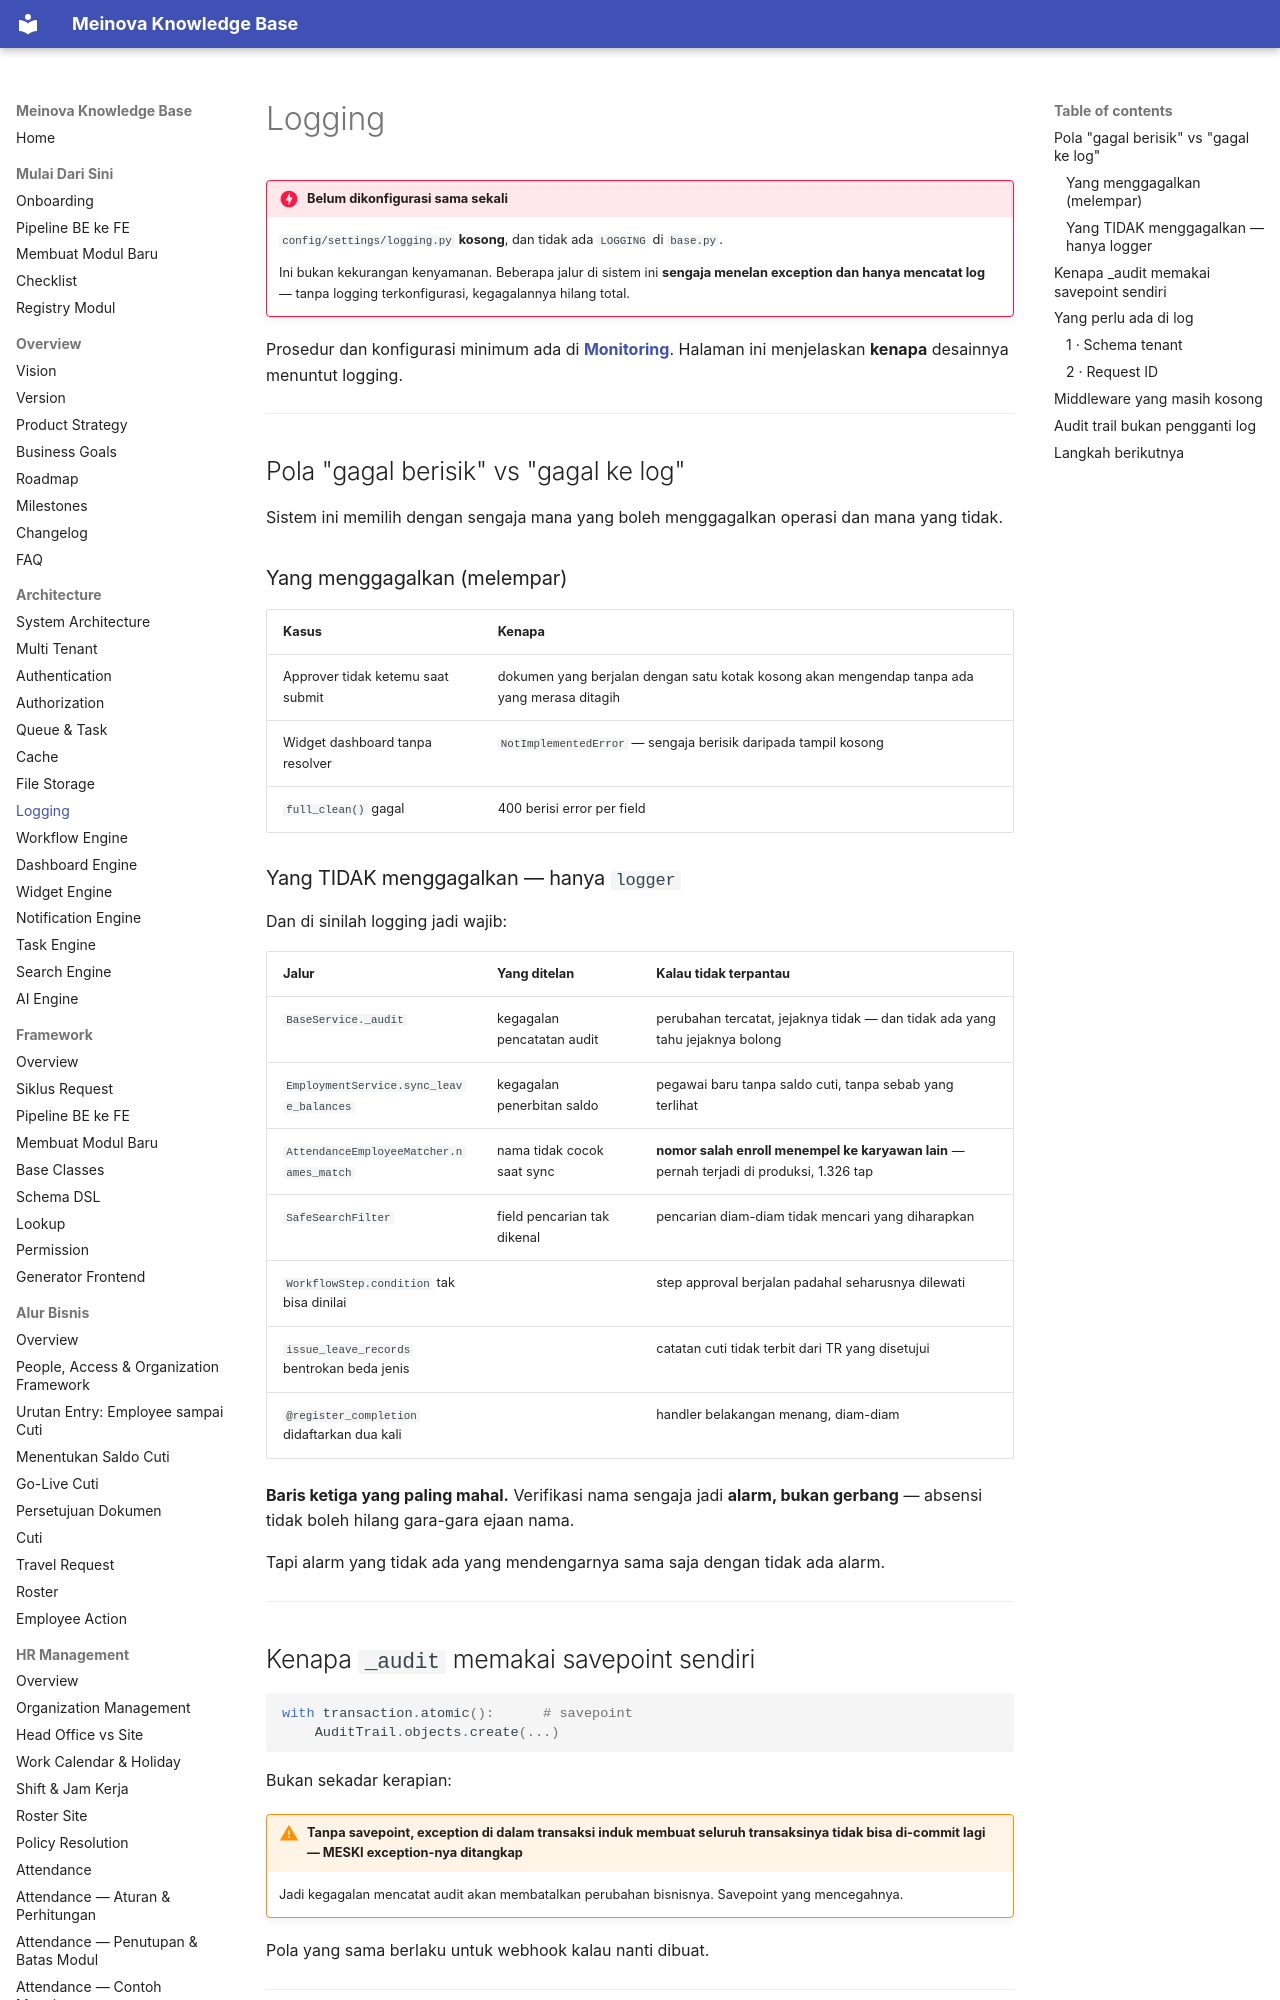

repository: 21bria/meinova-erp-api · page: 01-architecture/Logging/index.html · generator: mkdocs

# Logging

!!! danger "Belum dikonfigurasi sama sekali"
    `config/settings/logging.py` **kosong**, dan tidak ada `LOGGING` di `base.py`.

    Ini bukan kekurangan kenyamanan. Beberapa jalur di sistem ini **sengaja menelan exception dan hanya mencatat log** — tanpa logging terkonfigurasi, kegagalannya hilang total.

Prosedur dan konfigurasi minimum ada di **[Monitoring](../07-deployment/Monitoring.md)**. Halaman ini menjelaskan **kenapa** desainnya menuntut logging.

---

## Pola "gagal berisik" vs "gagal ke log"

Sistem ini memilih dengan sengaja mana yang boleh menggagalkan operasi dan mana yang tidak.

### Yang menggagalkan (melempar)

| Kasus | Kenapa |
|---|---|
| Approver tidak ketemu saat submit | dokumen yang berjalan dengan satu kotak kosong akan mengendap tanpa ada yang merasa ditagih |
| Widget dashboard tanpa resolver | `NotImplementedError` — sengaja berisik daripada tampil kosong |
| `full_clean()` gagal | 400 berisi error per field |
